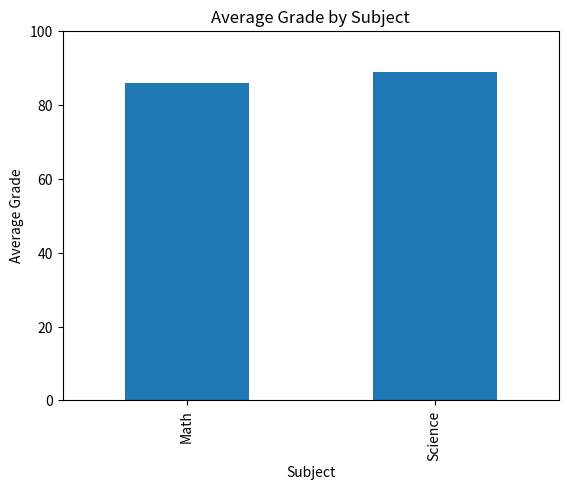

Write the Python code that produced this figure.
import pandas as pd
import matplotlib.pyplot as plt

# ---------------------------------------------------------
# Start program with student ID
print("SHEFAY9008")
# ---------------------------------------------------------

def main():

    # Step 3: Create a classroom roster of 10 students in an array
    students = ["Alex", "Brianna", "Chris", "Danielle", "Evan","Faith", "George", "Hannah", "Isaac", "Jasmine"]

    # Step 4: Create an index for student and subject using MultiIndex
    subjects = ["Math", "Science"]
    index = pd.MultiIndex.from_product([students, subjects], names=["Student", "Subject"])

    # Step 5: Create a DataFrame of grades for each student for two subjects
    grades = [92, 87, 85, 90, 88, 95, 78, 84, 91, 89,   # Math grades
              88, 90, 82, 85, 87, 93, 80, 86, 89, 90]   # Science grades

    df = pd.DataFrame({"Grade": grades}, index=index)

    # # Display the DataFrame
    # print("\nClassroom Grades DataFrame:")
    # print(df)

    # Step 6: Group by the mean of the subject
    subject_means = df.groupby("Subject").mean()

    print("\nSubject      Grade")
    for subject, row in subject_means.iterrows():
        print(f"{subject:<12}{row['Grade']:.2f}")


    # Step 7: Display the vertical bar graph
    subject_means.plot(kind="bar", legend=False)
    plt.title("Average Grade by Subject")
    plt.ylabel("Average Grade")
    plt.xlabel("Subject")
    plt.ylim(0, 100)
    plt.show()

main()
